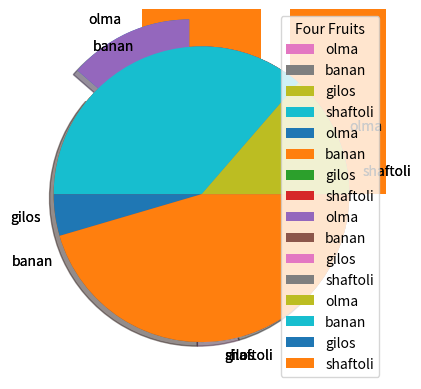

Generate this figure with matplotlib:
# -*- coding: utf-8 -*-
"""Untitled8.ipynb

Automatically generated by Colab.

Original file is located at
    https://colab.research.google.com/<link-removed>
"""

import matplotlib.pyplot as plt
import numpy as np

y=np.array([3,8,1,10])

plt.plot(y,marker='o')
plt.show()

import matplotlib.pyplot as plt
import numpy as np

y=np.array([3,8,1,10])

plt.plot(y,'o:r')
plt.show()

import matplotlib.pyplot as plt
import numpy as np

y=np.array([3,8,1,10])

plt.plot(y,marker='o',ms=20)
plt.show()

import matplotlib.pyplot as plt
import numpy as np

y=np.array([3,8,1,10])

plt.plot(y,marker='o',ms=20, mec='r')
plt.show()

import matplotlib.pyplot as plt
import numpy as np

x1=np.array([0,1,2,3])
y1=np.array([3,8,1,10])
x2=np.array([0,1,2,3])
y2=np.array([6,2,7,11])

plt.plot(x1,y1,x2,y2)
plt.show()

import matplotlib.pyplot as plt
import numpy as np

y=np.array([3,8,1,10])

plt.plot(y,marker='o',ms=20, mfc='r')
plt.show()

import matplotlib.pyplot as plt
import numpy as np

x=np.array([0,1,2,3,4,5])
y=np.array([0,8,12,20,26,38])

plt.scatter(x,y)
plt.show()

import matplotlib.pyplot as plt
import numpy as np

x=np.array([0,1,2,3,4,5])
y=np.array([0,2,8,1,14,7])
plt.scatter(x,y,color='red')

x==np.array([12,6,8,11,8,3])
y=np.array([5,6,3,7,17,19])

plt.scatter(x,y,color='green')
plt.show()

import matplotlib.pyplot as plt
import numpy as np

x=np.array(['22',"25",'18',"13"])
y=np.array([3,8,1,10])
plt.bar(x,y)
plt.show()

import matplotlib.pyplot as plt
import numpy as np

x=np.array([35,25,25,15])


plt.pie(y)
plt.show()

import matplotlib.pyplot as plt
import numpy as np

x=np.array([35,25,25,15])
mylabels=['olma','banan','gilos','shaftoli']
plt.pie(y, labels=mylabels)
plt.show()

import matplotlib.pyplot as plt
import numpy as np

x=np.array([35,25,25,15])
mylabels=['olma','banan','gilos','shaftoli']
myexplode=[0.2,0,0,0]
plt.pie(y, labels=mylabels, startangle=90, explode=myexplode)
plt.show()

import matplotlib.pyplot as plt
import numpy as np

x=np.array([35,25,25,15])
mylabels=['olma','banan','gilos','shaftoli']
myexplode=[0.2,0,0,0]
plt.pie(y, labels=mylabels, startangle=90, explode=myexplode, shadow=True )
plt.show()

import matplotlib.pyplot as plt
import numpy as np

x=np.array([35,25,25,15])
mylabels=['olma','banan','gilos','shaftoli']
plt.pie(y, labels=mylabels)
plt.legend(title='Four Fruits')